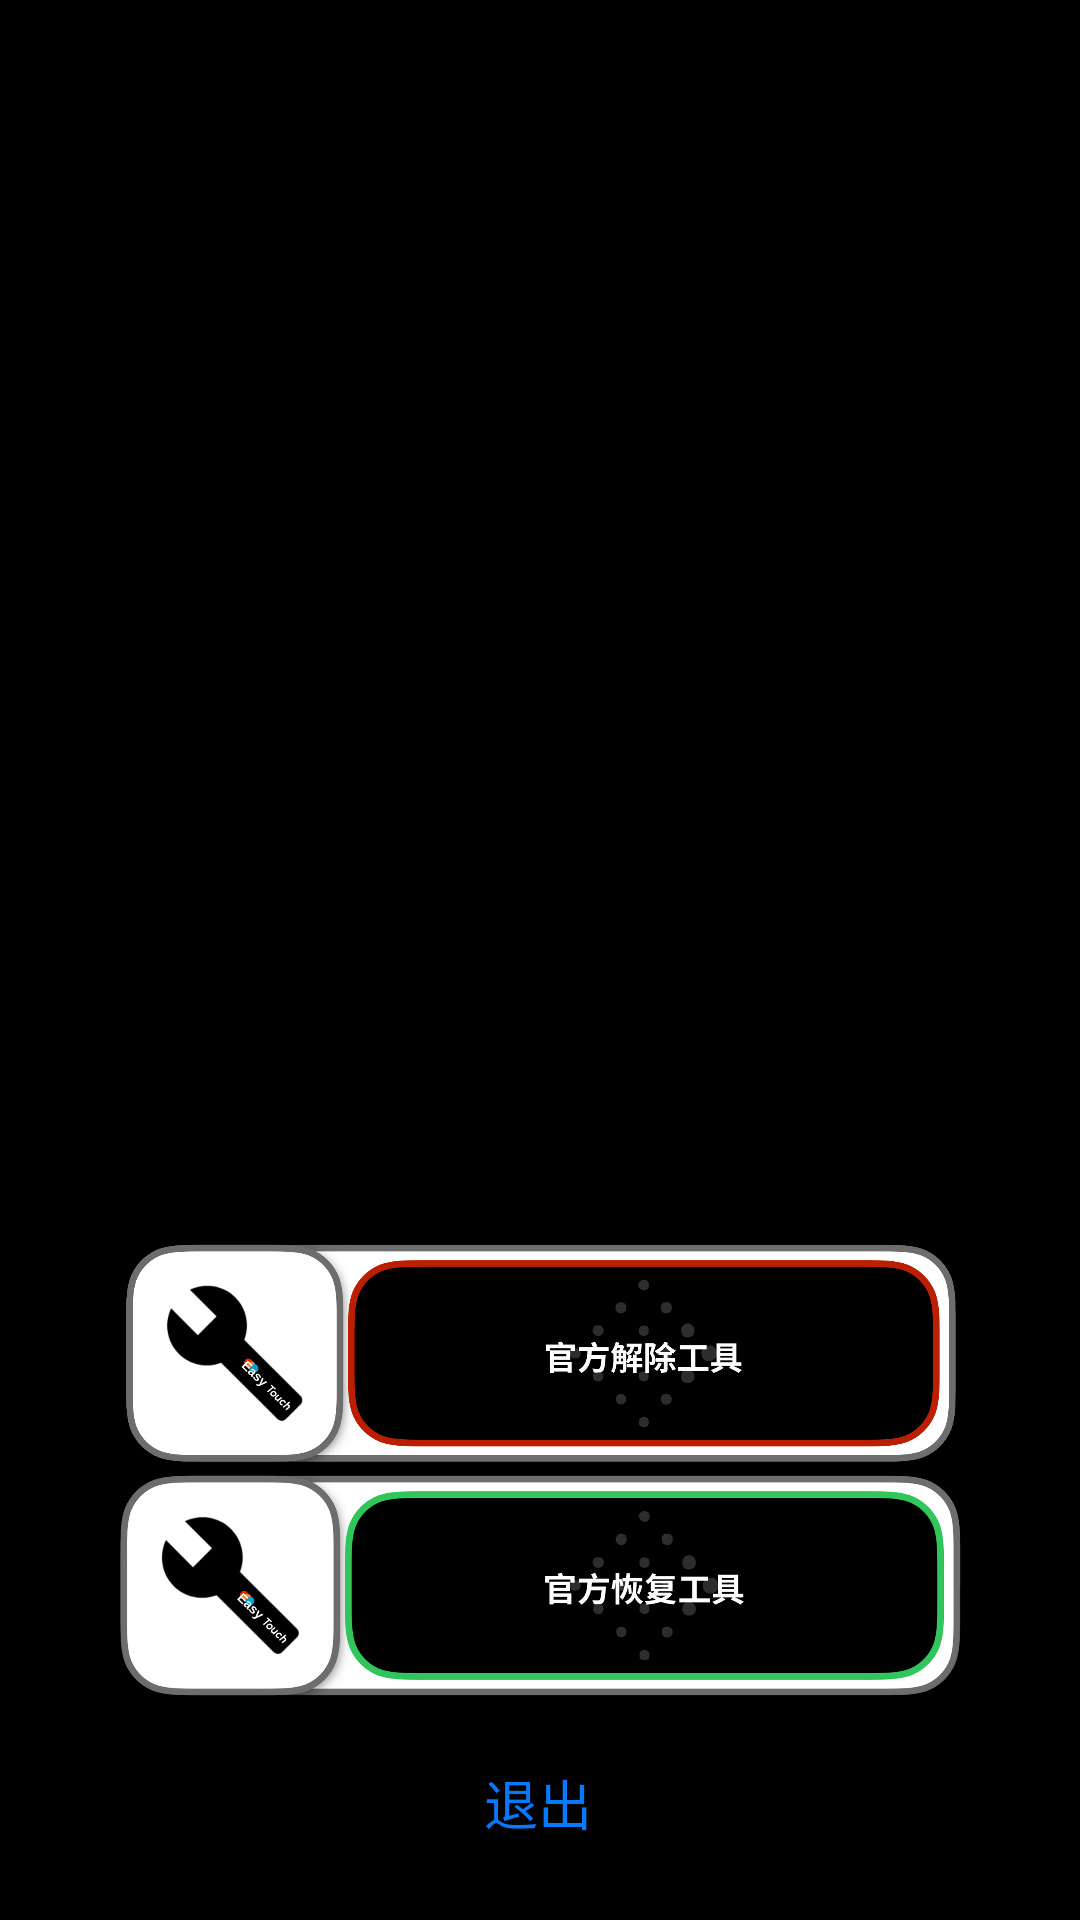

Layout XML and referenced resources for this Android screen:
<!-- AndroidManifest.xml: application theme Theme.AppCompat.Light.NoActionBar -->
<!-- res/layout/activity_nfc_unlock.xml -->
<?xml version="1.0" encoding="utf-8"?>
<androidx.constraintlayout.widget.ConstraintLayout xmlns:android="http://schemas.android.com/apk/res/android"
    xmlns:app="http://schemas.android.com/apk/res-auto"
    xmlns:tools="http://schemas.android.com/tools"
    android:layout_width="match_parent"
    android:layout_height="match_parent"
    android:background="@color/black_background"
    tools:context=".nfc_unlock">

    <ImageView
        android:id="@+id/imageView8"
        android:layout_width="0dp"
        android:layout_height="350dp"
        android:layout_marginTop="48dp"
        app:layout_constraintBottom_toBottomOf="parent"
        app:layout_constraintEnd_toEndOf="parent"
        app:layout_constraintHorizontal_bias="0.0"
        app:layout_constraintStart_toStartOf="parent"
        app:layout_constraintTop_toTopOf="parent"
        app:layout_constraintVertical_bias="0.0" />

    <ImageButton
        android:id="@+id/imageButton"
        android:layout_width="293dp"
        android:layout_height="75dp"
        android:background="@android:color/transparent"
        android:scaleType="fitCenter"
        app:layout_constraintBottom_toBottomOf="parent"
        app:layout_constraintEnd_toEndOf="parent"
        app:layout_constraintStart_toStartOf="parent"
        app:layout_constraintTop_toBottomOf="@+id/imageView8"
        app:layout_constraintVertical_bias="0.089999974"
        app:srcCompat="@drawable/unlock_button" />

    <ImageButton
        android:id="@+id/imageButton2"
        android:layout_width="293dp"
        android:layout_height="75dp"
        android:background="@android:color/transparent"
        android:scaleType="fitCenter"
        app:layout_constraintBottom_toBottomOf="parent"
        app:layout_constraintEnd_toEndOf="parent"
        app:layout_constraintStart_toStartOf="parent"
        app:layout_constraintTop_toBottomOf="@+id/imageButton"
        app:layout_constraintVertical_bias="0.038"
        app:srcCompat="@drawable/unlock_rec" />

    <Button
        android:id="@+id/button2"
        style="@style/Widget.AppCompat.Button.Borderless"
        android:layout_width="wrap_content"
        android:layout_height="wrap_content"
        android:text="退出"
        android:textColor="#057aff"
        android:textSize="18sp"
        app:layout_constraintBottom_toBottomOf="parent"
        app:layout_constraintEnd_toEndOf="parent"
        app:layout_constraintHorizontal_bias="0.498"
        app:layout_constraintStart_toStartOf="parent"
        app:layout_constraintTop_toBottomOf="@+id/imageButton2"
        app:layout_constraintVertical_bias="0.429" />
</androidx.constraintlayout.widget.ConstraintLayout>
<!-- resources referenced by this layout -->
<resources>
  <color name="black_background">#000000</color>
  <!-- drawable unlock_button: png bitmap (drawable, 95865 bytes) -->
  <!-- drawable unlock_rec: png bitmap (drawable, 134643 bytes) -->
  <style name="Theme.AppCompat.Light.NoActionBar">
          <item name="windowActionBar">false</item>
          <item name="windowNoTitle">true</item>
  
          <item name="colorPrimary">@color/white</item>
          <item name="colorPrimaryDark">@color/white</item>
          <item name="colorAccent">@color/colorAccent</item>
          <item name="android:statusBarColor">@android:color/transparent</item>
          <item name="android:windowTranslucentStatus">true</item>
  
  
  
      </style>
  <color name="white">#FFFFFF</color>
  <color name="colorAccent">#D81B60</color>
</resources>
